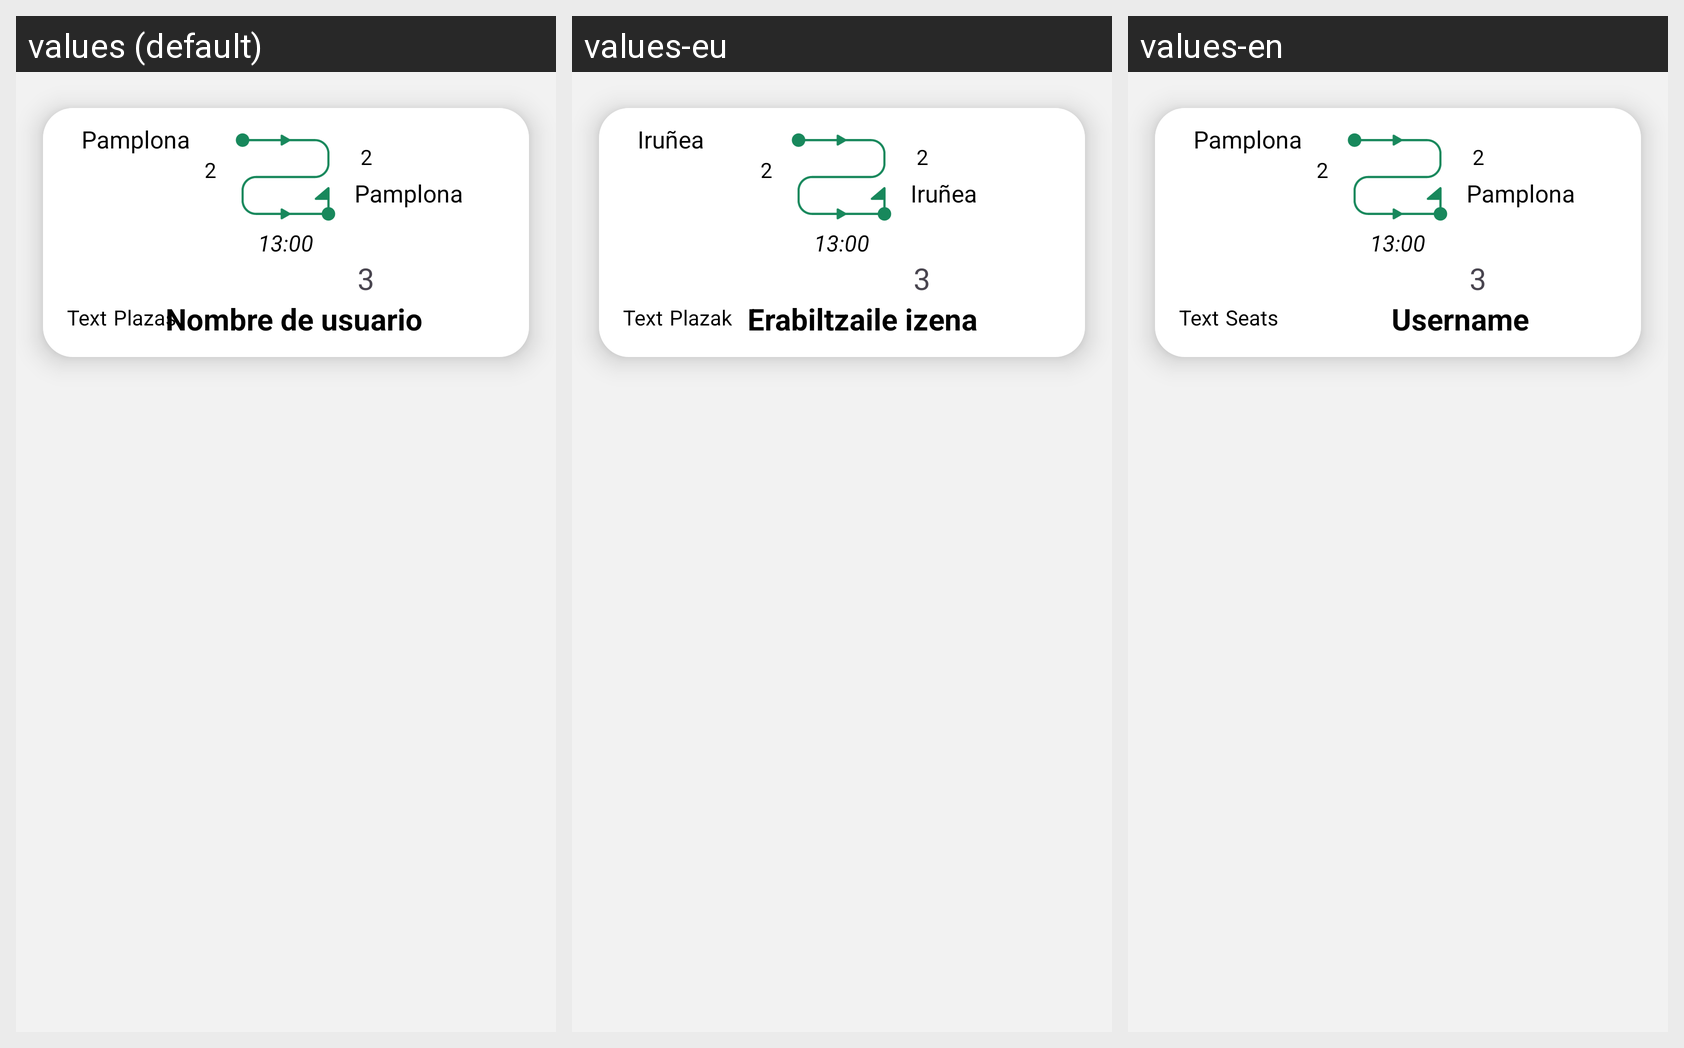

Strings drawn on this Android screen and how each of the app's shown locales translates them:
Android screen res/layout/layout_route_item.xml rendered under 3 locales, left to right: values (default), values-eu, values-en. Device: Nexus 5 (rendered at 1080×1920; each locale shown at half size, 540×960, under a caption strip naming it); theme Theme._4vGo.
Strings drawn on this screen, with the default value and each locale's value (text and hints the layout hard-codes, and strings that could not be matched under every locale, appear in the picture but are not listed):

OriginCity
  values: Pamplona
  values-eu: Iruñea
  values-en: Pamplona

DestinationCity
  values: Pamplona
  values-eu: Iruñea
  values-en: Pamplona

time_elapsed
  values: 13:00
  values-eu: 13:00
  values-en: 13:00

username
  values: Nombre de usuario
  values-eu: Erabiltzaile izena
  values-en: Username

valoration
  values: 3
  values-eu: 3
  values-en: 3

DestinationTime
  values: 2
  values-eu: 2
  values-en: 2

OriginTime
  values: 2
  values-eu: 2
  values-en: 2

plazas_word
  values: Plazas
  values-eu: Plazak
  values-en: Seats
